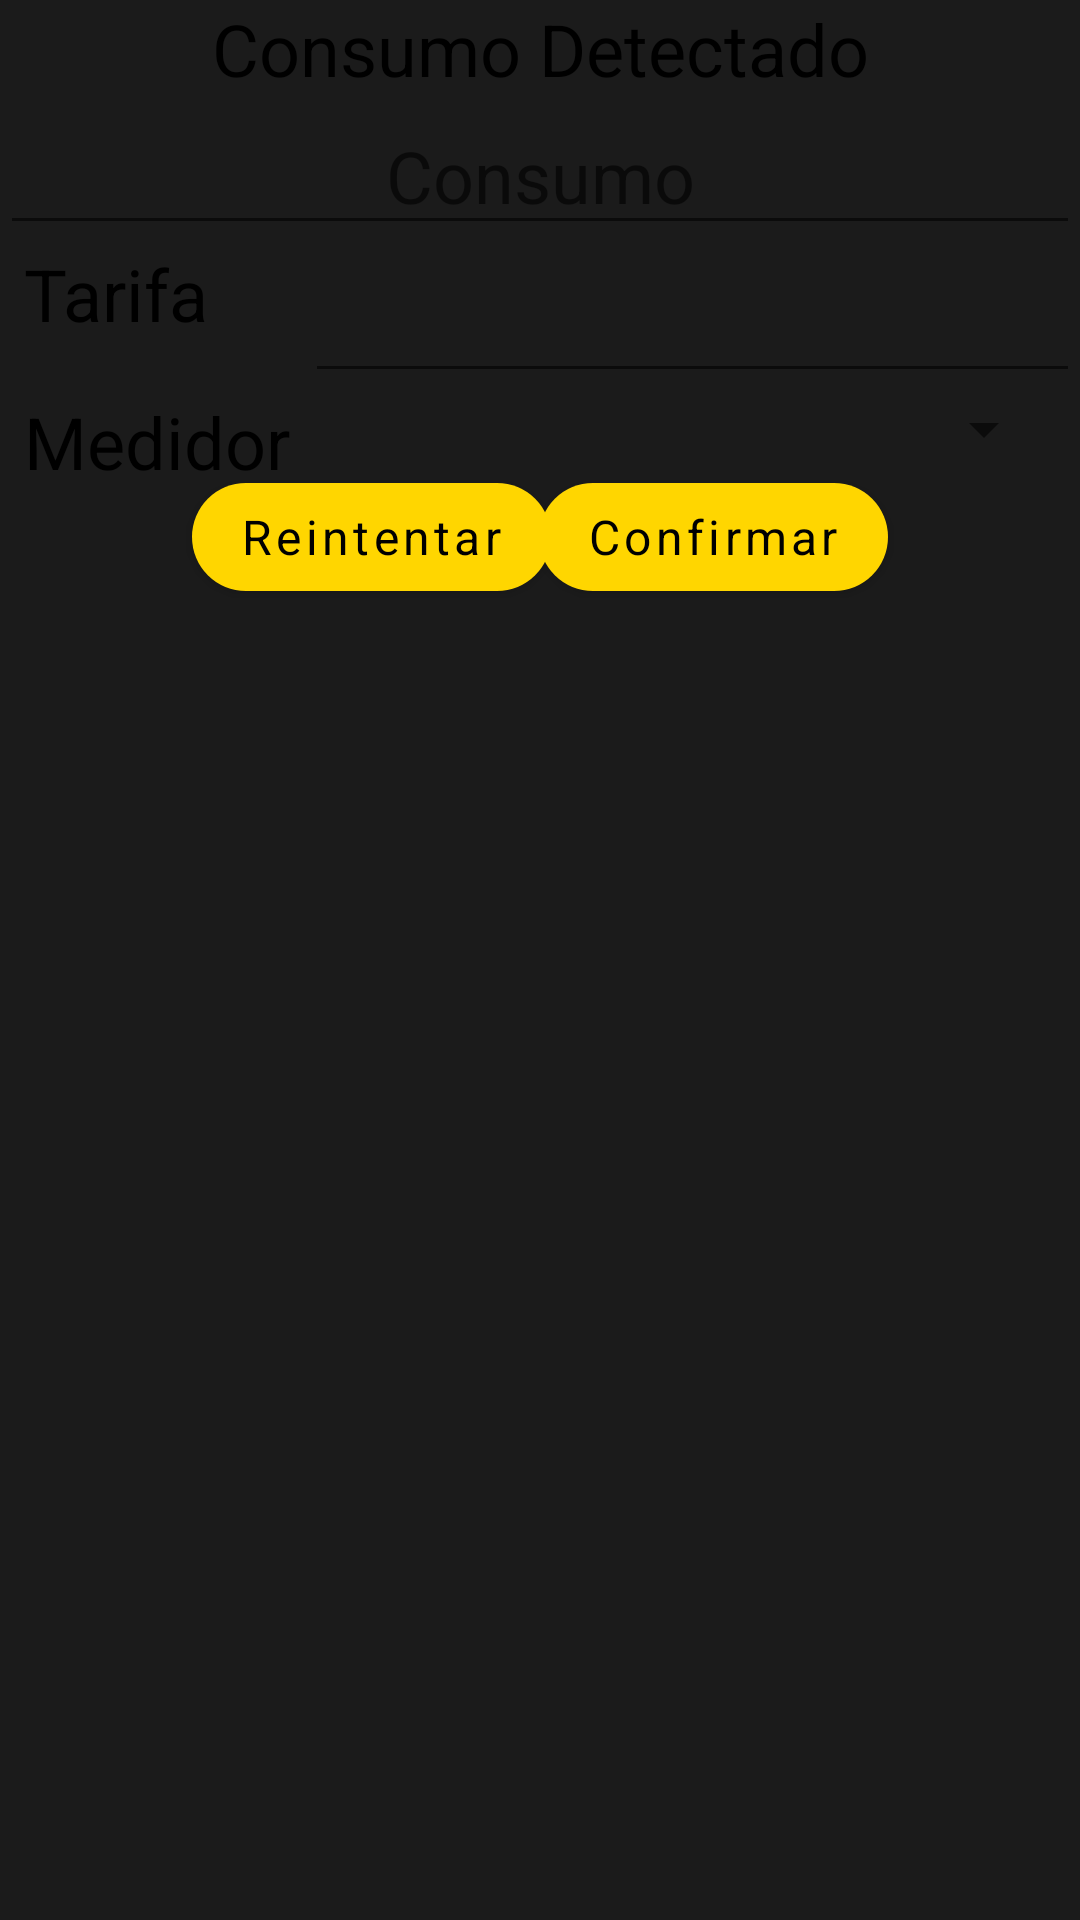

Android layout source for this screen:
<!-- AndroidManifest.xml: application theme Theme.OCRApp -->
<!-- res/layout/dialog_consumption.xml -->
<?xml version="1.0" encoding="utf-8"?>
<androidx.constraintlayout.widget.ConstraintLayout xmlns:android="http://schemas.android.com/apk/res/android"
    android:layout_width="match_parent"
    android:layout_height="wrap_content"
    android:background="@color/primaryDarkColor"
    xmlns:app="http://schemas.android.com/apk/res-auto">

    <TextView
        android:id="@+id/title"
        android:layout_width="match_parent"
        android:layout_height="wrap_content"
        android:text="Consumo Detectado"
        app:layout_constraintLeft_toLeftOf="parent"
        app:layout_constraintRight_toRightOf="parent"
        app:layout_constraintTop_toTopOf="parent"
        android:gravity="center"
        style="@style/TextViewStyle"
        android:textSize="24sp"/>


    <EditText
        android:id="@+id/editConsumption"
        android:layout_width="match_parent"
        android:layout_height="wrap_content"
        style="@style/EditTextStyle"
        android:textSize="24sp"
        android:gravity="center"
        android:inputType="number"
        android:hint="@string/consumption"
        app:layout_constraintLeft_toLeftOf="parent"
        app:layout_constraintTop_toBottomOf="@id/title"
        app:layout_constraintRight_toRightOf="parent"
        />

    <TextView
        android:id="@+id/tvRate"
        android:layout_width="wrap_content"
        android:layout_height="wrap_content"
        android:text="@string/rate"
        style="@style/TextViewStyle"
        android:textSize="24sp"
        android:layout_marginStart="8dp"
        app:layout_constraintLeft_toLeftOf="parent"
        app:layout_constraintTop_toBottomOf="@id/editConsumption"/>

    <EditText
        android:id="@+id/editRate"
        android:layout_width="0dp"
        android:layout_height="wrap_content"
        android:autofillHints=""
        android:layout_marginStart="32dp"
        android:textSize="24sp"
        android:inputType="number"
        app:layout_constraintLeft_toRightOf="@id/tvRate"
        app:layout_constraintRight_toRightOf="parent"
        app:layout_constraintTop_toBottomOf="@id/editConsumption" />

    <TextView
        android:id="@+id/tvMeter"
        android:layout_width="wrap_content"
        android:layout_height="wrap_content"
        android:text="@string/meter"
        style="@style/TextViewStyle"
        android:layout_marginStart="8dp"
        app:layout_constraintTop_toBottomOf="@id/editRate"
        app:layout_constraintLeft_toLeftOf="parent"
        android:textSize="24sp"/>

    <Spinner
        android:id="@+id/menuMeters"
        android:layout_width="0dp"
        android:layout_height="wrap_content"
        app:layout_constraintTop_toBottomOf="@id/editRate"
        app:layout_constraintLeft_toRightOf="@id/tvMeter"
        app:layout_constraintRight_toRightOf="parent"
        android:layout_marginStart="8dp"
        android:layout_marginEnd="8dp"
        android:textSize="24sp"
        android:autofillHints=""
        android:inputType="none" />

    <com.google.android.material.button.MaterialButton
        android:id="@+id/btnRetry"
        android:layout_width="wrap_content"
        android:text="@string/retry"
        android:layout_marginStart="64dp"
        android:layout_height="wrap_content"
        style="@style/ContainedButtonStyle"
        app:layout_constraintTop_toBottomOf="@id/menuMeters"
        app:layout_constraintLeft_toLeftOf="parent"/>

    <com.google.android.material.button.MaterialButton
        android:id="@+id/btnConfirm"
        android:layout_width="wrap_content"
        android:layout_height="wrap_content"
        android:text="@string/confirm"
        style="@style/ContainedButtonStyle"
        android:layout_marginEnd="64dp"
        app:layout_constraintTop_toBottomOf="@id/menuMeters"
        app:layout_constraintRight_toRightOf="parent"/>

</androidx.constraintlayout.widget.ConstraintLayout>
<!-- resources referenced by this layout -->
<resources>
  <color name="primaryDarkColor">#1b1b1b</color>
  <string name="confirm">Confirmar</string>
  <string name="consumption">Consumo</string>
  <string name="meter">Medidor</string>
  <string name="rate">Tarifa</string>
  <string name="retry">Reintentar</string>
  <style name="ContainedButtonStyle" parent="Widget.MaterialComponents.Button">
  
          <item name="fontFamily">@font/quicksand_medium</item>
          <item name="android:textSize">16sp</item>
          <item name="android:textColor">@color/secondaryTextColor</item>
          <item name="textAllCaps">false</item>
          <item name="strokeColor">@color/secondaryColor</item>
          <item name="cornerRadius">30dp</item>
  
      </style>
  <style name="EditTextStyle" parent="">
  
          <item name="fontFamily">@font/quicksand</item>
  
      </style>
  <style name="TextViewStyle" parent="Widget.AppCompat.TextView">
  
          <item name="fontFamily">@font/quicksand</item>
          <item name="android:textColor">@color/secondaryTextColor</item>
  
      </style>
  <style name="Theme.OCRApp" parent="Theme.MaterialComponents.DayNight.NoActionBar.Bridge">
          
          <item name="colorPrimary">@color/secondaryColor</item>
          <item name="colorPrimaryVariant">@color/primaryLightColor</item>
          <item name="colorOnPrimary">@color/secondaryTextColor</item>
          
          <item name="colorSecondary">@color/primaryColor</item>
          <item name="colorSecondaryVariant">@color/primaryLightColor</item>
          <item name="colorOnSecondary">@color/primaryTextColor</item>
          
          <item name="android:statusBarColor" tools:targetApi="l">?attr/colorPrimaryVariant</item>
          
          <item name="bottomNavigationStyle">@style/Widget.App.BottomNavigationView</item>
      </style>
  <color name="secondaryTextColor">#000000</color>
  <color name="secondaryColor">#ffd600</color>
  <color name="primaryLightColor">#6d6d6d</color>
  <color name="primaryColor">#424242</color>
  <color name="primaryTextColor">#f9f9f9</color>
  <style name="Widget.App.BottomNavigationView" parent="Widget.MaterialComponents.BottomNavigationView.PrimarySurface">
          <item name="materialThemeOverlay">@style/ThemeOverlay.App.BottomNavigationView</item>
      </style>
  <style name="ThemeOverlay.App.BottomNavigationView" parent="">
          <item name="colorPrimary">@color/secondaryColor</item>
          <item name="colorOnPrimary">@color/secondaryTextColor</item>
      </style>
</resources>
